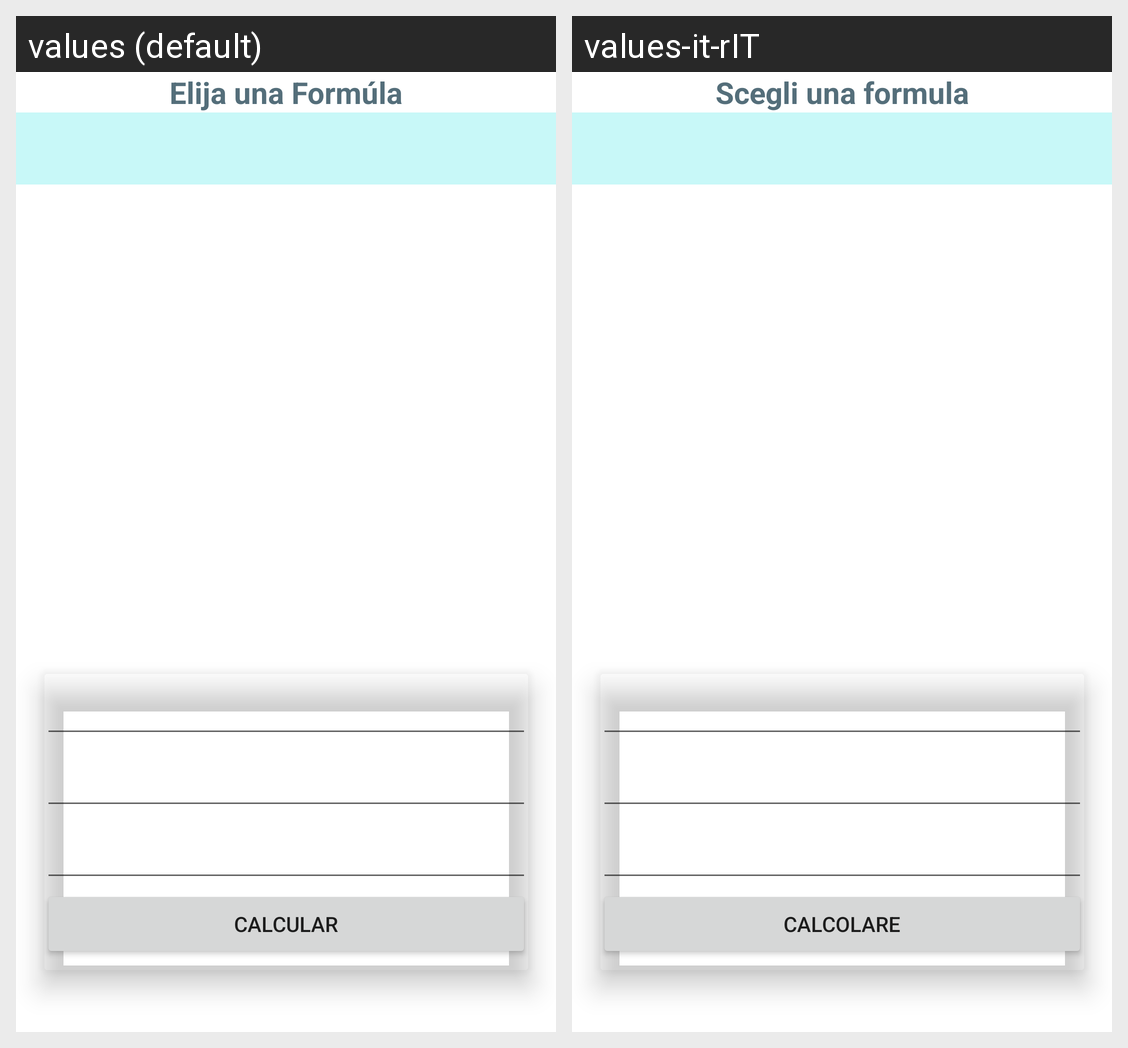

Locale-by-locale string values for the Android screen shown in this grid:
Android screen res/layout/activity_main.xml rendered under 2 locales, left to right: values (default), values-it-rIT. Device: Nexus 5 (rendered at 1080×1920; each locale shown at half size, 540×960, under a caption strip naming it); theme Theme.Practica1Mod5.
Strings drawn on this screen, with the default value and each locale's value (text and hints the layout hard-codes, and strings that could not be matched under every locale, appear in the picture but are not listed):

titulo
  values: Elija una Formúla
  values-it-rIT: Scegli una formula

btnCalcular
  values: calcular
  values-it-rIT: calcolare
